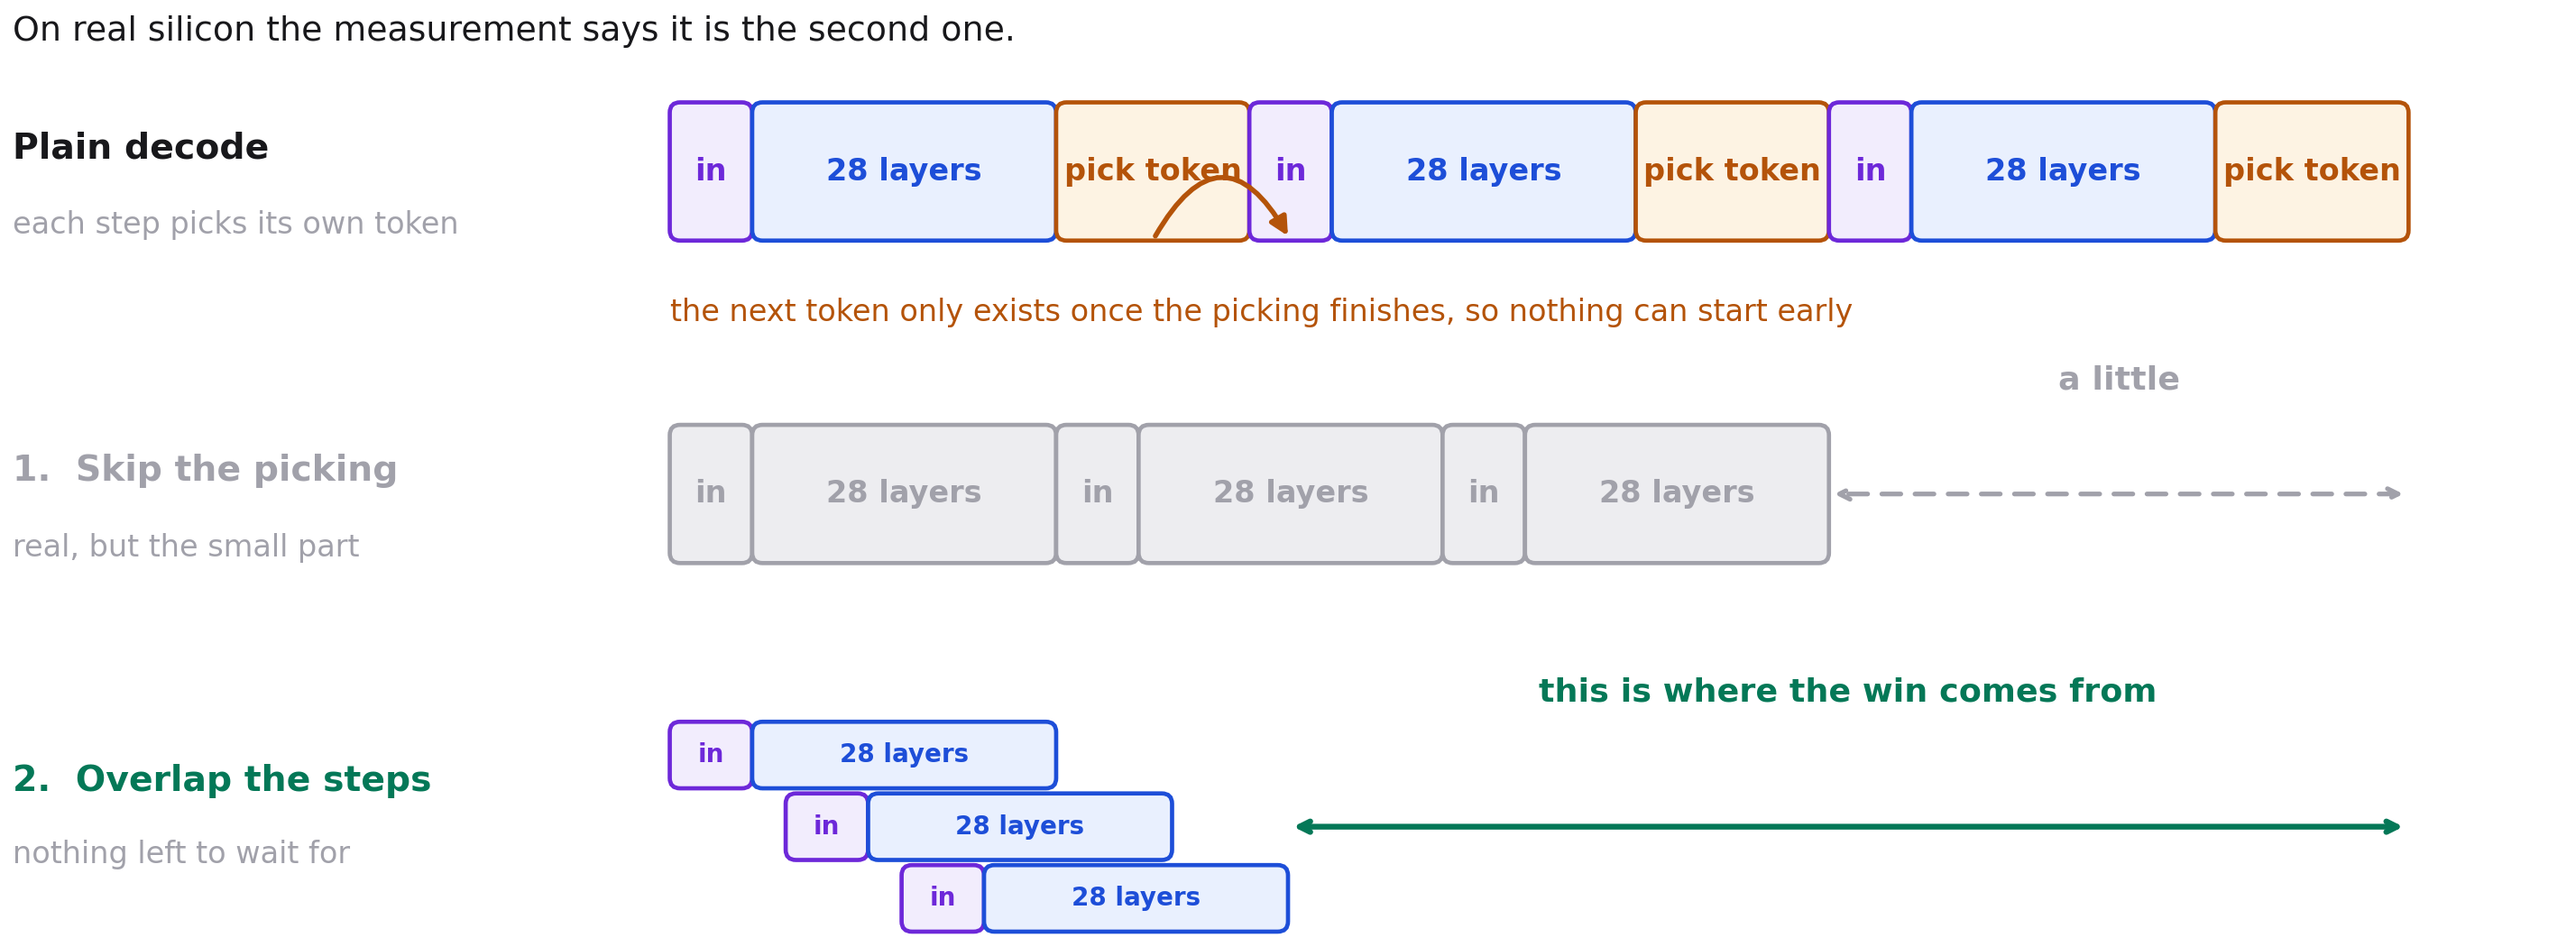

Write Python code to recreate this figure.
#!/usr/bin/env python3
"""Diagram: the two ways a forced decode step could be cheaper."""
import matplotlib
matplotlib.use("Agg")
import matplotlib.pyplot as plt
from matplotlib.patches import FancyBboxPatch, FancyArrowPatch

INK, BODY, MUTED = "#18181B", "#52525B", "#A1A1AA"
VIOLET, BLUE, GREEN, AMBER = "#6D28D9", "#1D4ED8", "#047857", "#B45309"
TV, TB, TA, GHOST = "#F2EDFD", "#E9F0FE", "#FDF3E3", "#EDEDF0"
F = "DejaVu Sans"

fig = plt.figure(figsize=(13.6, 5.0), dpi=210)
ax = fig.add_axes([0, 0, 1, 1])
ax.set_xlim(0, 100); ax.set_ylim(0, 37); ax.axis("off")

X0 = 26.0
HEAD, BLK, TAIL = 3.2, 11.8, 7.5

def seg(x, y, w, h, fill, edge, label, fs):
    ax.add_patch(FancyBboxPatch((x, y), w, h, boxstyle="round,pad=0,rounding_size=0.4",
                                fc=fill, ec=edge, lw=1.6))
    ax.text(x + w / 2, y + h / 2, label, ha="center", va="center",
            fontsize=fs, color=edge, fontweight="bold", family=F)

def step(x, y, h, with_tail=True, ghost=False, fs=11.5):
    seg(x, y, HEAD, h, GHOST if ghost else TV, MUTED if ghost else VIOLET, "in", fs)
    seg(x + HEAD, y, BLK, h, GHOST if ghost else TB, MUTED if ghost else BLUE, "28 layers", fs)
    if with_tail:
        seg(x + HEAD + BLK, y, TAIL, h, TA, AMBER, "pick token", fs)
    return x + HEAD + BLK + (TAIL if with_tail else 0)

def rowlabel(ytag, ynote, tag, note, color=INK):
    ax.text(0.5, ytag, tag, fontsize=13.5, color=color, fontweight="bold",
            va="center", family=F)
    ax.text(0.5, ynote, note, fontsize=11.5, color=MUTED, va="center", family=F)

ax.text(0.5, 35.4, "On real silicon the measurement says it is the second one.",
        fontsize=13, color=INK, family=F)

# ---------- row 1: plain decode ------------------------------------------
Y1, H1 = 27.6, 5.4
rowlabel(31.2, 28.2, "Plain decode", "each step picks its own token")
x = X0
for _ in range(3):
    x = step(x, Y1, H1)
PLAIN_END = x

a = X0 + HEAD + BLK + TAIL * 0.5
b = X0 + HEAD + BLK + TAIL + HEAD * 0.5
ax.add_patch(FancyArrowPatch((a, Y1), (b, Y1), arrowstyle="-|>", mutation_scale=14,
                             color=AMBER, lw=1.9, connectionstyle="arc3,rad=-0.9"))
ax.text(X0, 24.8,
        "the next token only exists once the picking finishes, so nothing can start early",
        fontsize=11.5, color=AMBER, family=F, va="center")

# ---------- row 2: skip-compute ------------------------------------------
Y2, H2 = 15.0, 5.4
rowlabel(18.6, 15.6, "1.  Skip the picking", "real, but the small part", MUTED)
x = X0
for _ in range(3):
    x = step(x, Y2, H2, with_tail=False, ghost=True)
SKIP_END = x

ax.annotate("", xy=(SKIP_END, Y2 + H2 / 2), xytext=(PLAIN_END, Y2 + H2 / 2),
            arrowprops=dict(arrowstyle="<->", color=MUTED, lw=1.8, linestyle=(0, (4, 3))))
ax.text((SKIP_END + PLAIN_END) / 2, 21.8, "a little", ha="center",
        fontsize=12.5, color=MUTED, fontweight="bold", family=F)

# ---------- row 3: pipelining (staggered) --------------------------------
LANES, H3, OV = [6.2, 3.4, 0.6], 2.6, 4.5
rowlabel(6.5, 3.6, "2.  Overlap the steps", "nothing left to wait for", GREEN)
for i, ly in enumerate(LANES):
    step(X0 + i * OV, ly, H3, with_tail=False, ghost=False, fs=9.5)
PIPE_END = X0 + (len(LANES) - 1) * OV + HEAD + BLK

ax.annotate("", xy=(PIPE_END, LANES[1] + H3 / 2), xytext=(PLAIN_END, LANES[1] + H3 / 2),
            arrowprops=dict(arrowstyle="<->", color=GREEN, lw=2.2))
ax.text((PIPE_END + PLAIN_END) / 2, 9.6, "this is where the win comes from",
        ha="center", fontsize=12.5, color=GREEN, fontweight="bold", family=F)

fig.savefig("/tmp/claude-1023/-home-lexu-WaferEngine-staging/a95262c6-8919-43d3-a293-b720d73d7eac/scratchpad/fig_mechanism.png",
            facecolor="white")
print("ok")
